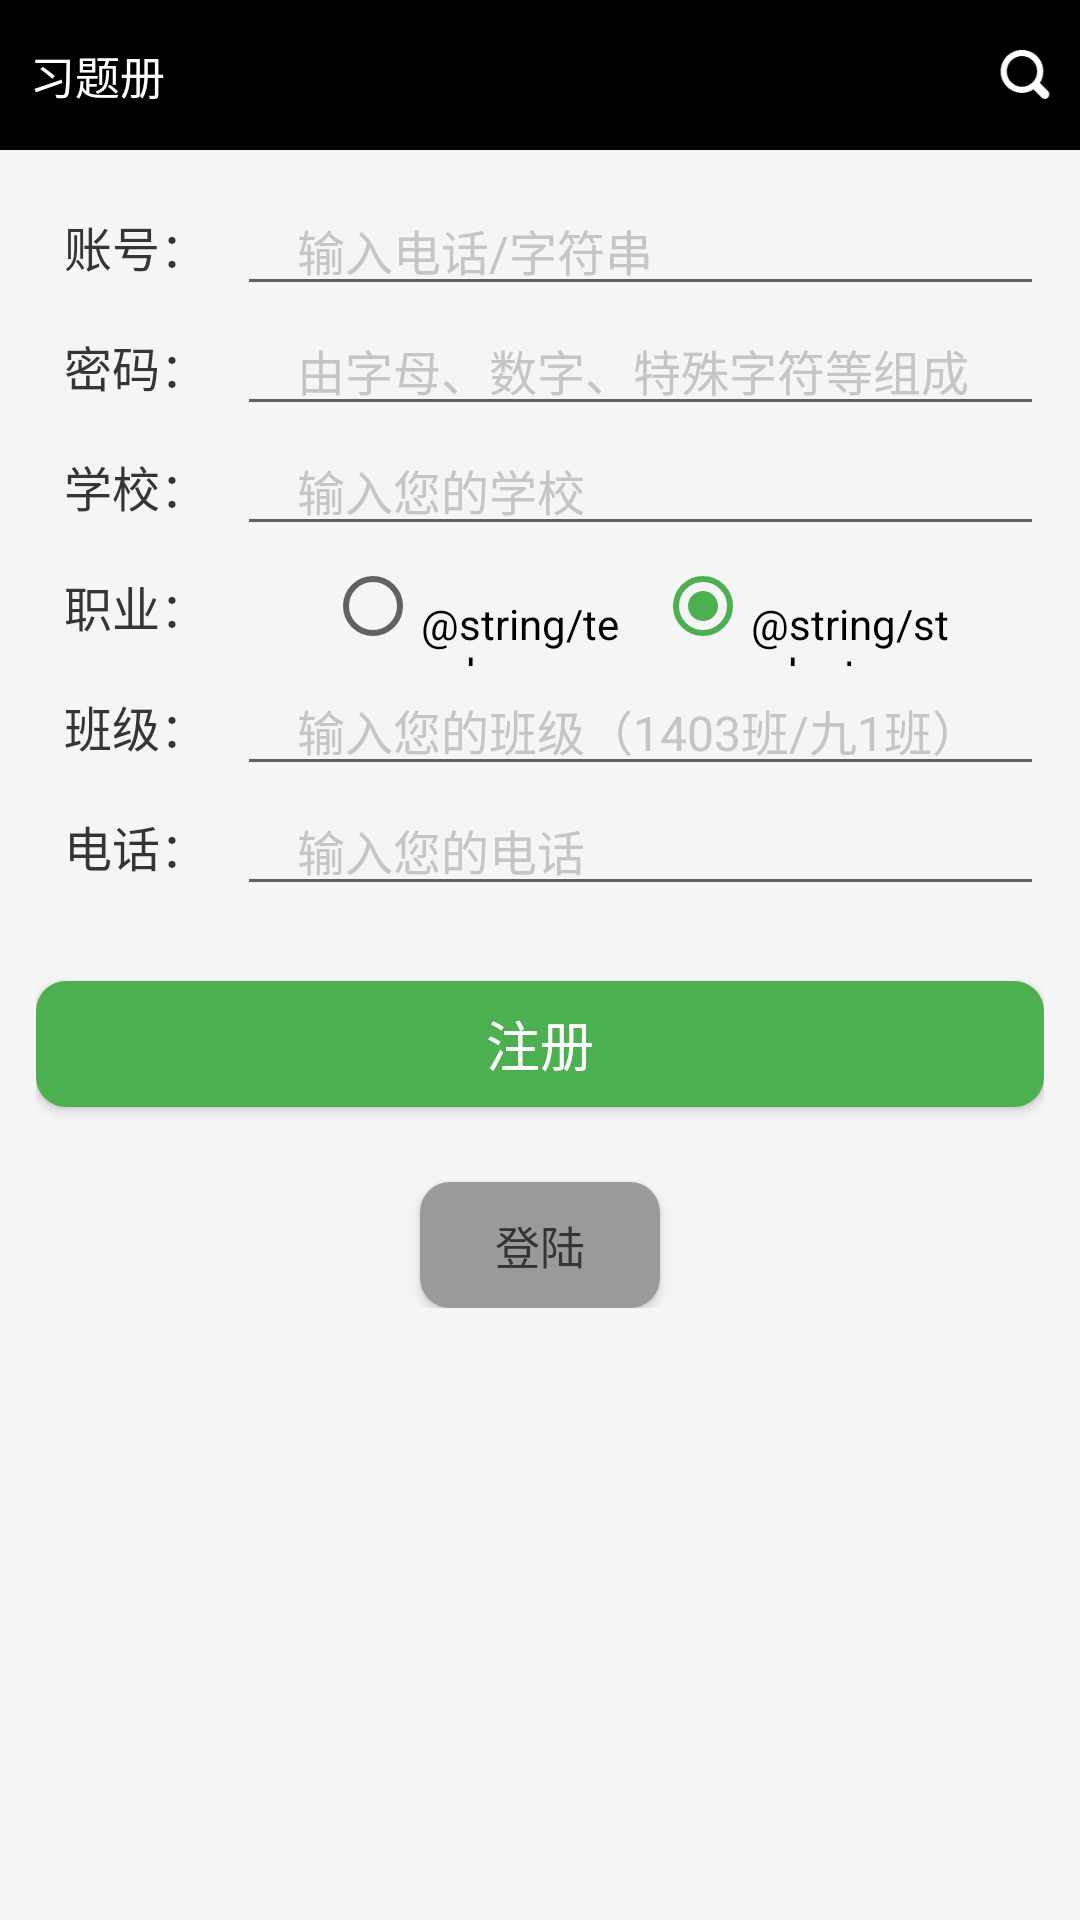

Here is an Android app screen rendered from its layout file. Give the layout XML and the strings, colors and styles it references.
<!-- AndroidManifest.xml: application theme AppTheme -->
<!-- res/layout/user_register.xml -->
<?xml version="1.0" encoding="utf-8"?>
<android.support.constraint.ConstraintLayout xmlns:android="http://schemas.android.com/apk/res/android"
    xmlns:tools="http://schemas.android.com/tools"
    android:layout_width="match_parent"
    android:layout_height="match_parent">

    <include layout="@layout/view_layout_title" />

    <LinearLayout
        android:layout_width="match_parent"
        android:layout_height="wrap_content"
        android:paddingTop="50dp"
        android:orientation="vertical">
        
        
            
            
            
            
            

            
                
                
                
                
                
        
        <ScrollView
            android:layout_width="match_parent"
            android:layout_height="wrap_content"
            android:padding="12dp">

            <LinearLayout
                android:layout_width="match_parent"
                android:layout_height="match_parent"
                android:orientation="vertical">

                
                <LinearLayout
                    android:layout_width="match_parent"
                    android:layout_height="40dp"
                    android:gravity="center_vertical"
                    android:orientation="horizontal">

                    <TextView
                        android:layout_width="0dp"
                        android:layout_height="wrap_content"
                        android:layout_weight="1"
                        android:gravity="center"
                        android:text="@string/account"
                        android:textColor="#353535"
                        android:textSize="16sp" />

                    <EditText
                        android:id="@+id/register_username"
                        android:layout_width="0dp"
                        android:layout_height="wrap_content"
                        android:layout_weight="4"
                        android:hint="@string/register_txt_user"
                        android:maxLength="11"
                        android:paddingLeft="20dp"
                        android:singleLine="true"
                        android:textColorHint="#c6c5c5"
                        android:textSize="16sp" />

                </LinearLayout>
                
                <LinearLayout
                    android:layout_width="match_parent"
                    android:layout_height="40dp"
                    android:gravity="center_vertical"
                    android:orientation="horizontal">

                    <TextView
                        android:layout_width="0dp"
                        android:layout_height="wrap_content"
                        android:layout_weight="1"
                        android:gravity="center"
                        android:text="@string/password"
                        android:textColor="#353535"
                        android:textSize="16sp" />

                    <EditText
                        android:id="@+id/register_password"
                        android:layout_width="0dp"
                        android:layout_height="wrap_content"
                        android:layout_centerVertical="true"
                        android:layout_weight="4"
                        android:hint="@string/register_txt_pwd"
                        android:paddingLeft="20dp"
                        android:password="true"
                        android:singleLine="true"
                        android:textColorHint="#c6c5c5"
                        android:textSize="16sp" />
                </LinearLayout>
                
                <LinearLayout
                    android:layout_width="match_parent"
                    android:layout_height="40dp"
                    android:gravity="center_vertical"
                    android:orientation="horizontal">

                    <TextView
                        android:layout_width="0dp"
                        android:layout_height="wrap_content"
                        android:layout_weight="1"
                        android:gravity="center"
                        android:text="@string/user_school"
                        android:textColor="#353535"
                        android:textSize="16sp" />

                    <EditText
                        android:id="@+id/register_user_school"
                        android:layout_width="0dp"
                        android:layout_height="wrap_content"
                        android:layout_centerVertical="true"
                        android:layout_weight="4"
                        android:hint="@string/register_txt_school"
                        android:maxLength="11"
                        android:paddingLeft="20dp"
                        android:singleLine="true"
                        android:textColorHint="#c6c5c5"
                        android:textSize="16sp" />

                </LinearLayout>
                
                <LinearLayout
                    android:layout_width="match_parent"
                    android:layout_height="40dp"
                    android:gravity="center_vertical"
                    android:orientation="horizontal">

                    <TextView
                        android:layout_width="0dp"
                        android:layout_height="wrap_content"
                        android:layout_weight="1"
                        android:gravity="center"
                        android:text="@string/user_occupation"
                        android:textColor="#353535"
                        android:textSize="16sp" />
                    <RadioGroup
                        android:layout_width="0dp"
                        android:layout_height="match_parent"
                        android:layout_weight="4"
                        android:orientation="horizontal"
                        android:gravity="center"
                        android:id="@+id/rg_student_teacher">

                        <RadioButton
                            android:layout_width="100dp"
                            android:layout_height="wrap_content"
                            android:text="  @string/teacher"
                            android:id="@+id/rb_teacher"/>

                        <RadioButton
                            android:layout_marginLeft="10dp"
                            android:id="@+id/rb_student"
                            android:layout_width="100dp"
                            android:layout_height="wrap_content"
                            android:text="  @string/student"
                            android:checked="true"/>
                    </RadioGroup>

                </LinearLayout>
                
                <LinearLayout
                    android:layout_width="match_parent"
                    android:layout_height="40dp"
                    android:gravity="center_vertical"
                    android:orientation="horizontal"
                    android:id="@+id/class_LinearLayout"
                    android:visibility="visible">

                    <TextView
                        android:layout_width="0dp"
                        android:layout_height="wrap_content"
                        android:layout_weight="1"
                        android:gravity="center"
                        android:text="@string/user_class"
                        android:textColor="#353535"
                        android:textSize="16sp" />

                    <EditText
                        android:id="@+id/register_user_class"
                        android:layout_width="0dp"
                        android:layout_height="wrap_content"
                        android:layout_centerVertical="true"
                        android:layout_weight="4"
                        android:hint="@string/register_txt_class"
                        android:maxLength="11"
                        android:paddingLeft="20dp"
                        android:singleLine="true"
                        android:textColorHint="#c6c5c5"
                        android:textSize="16sp" />

                </LinearLayout>
                
                <LinearLayout
                    android:layout_width="match_parent"
                    android:layout_height="40dp"
                    android:gravity="center_vertical"
                    android:orientation="horizontal">

                    <TextView
                        android:layout_width="0dp"
                        android:layout_height="wrap_content"
                        android:layout_weight="1"
                        android:gravity="center"
                        android:text="@string/user_phone"
                        android:textColor="#353535"
                        android:textSize="16sp" />

                    <EditText
                        android:id="@+id/register_user_phone"
                        android:layout_width="0dp"
                        android:layout_height="wrap_content"
                        android:layout_centerVertical="true"
                        android:layout_weight="4"
                        android:hint="@string/register_txt_phone"
                        android:inputType="phone"
                        android:maxLength="11"
                        android:paddingLeft="20dp"
                        android:singleLine="true"
                        android:textColorHint="#c6c5c5"
                        android:textSize="16sp" />

                </LinearLayout>

                <Button
                    android:id="@+id/btn_register"
                    android:layout_width="match_parent"
                    android:layout_height="42dp"
                    android:layout_marginTop="25dp"
                    android:background="@drawable/btn_bg_green_effect"
                    android:paddingBottom="7dp"
                    android:paddingTop="7dp"
                    android:text="@string/register"
                    android:textColor="@android:color/white"
                    android:textSize="18sp" />
                <RelativeLayout
                    android:layout_width="match_parent"
                    android:layout_height="match_parent"
                    android:gravity="center">

                    <Button
                        android:id="@+id/btn_login"
                        android:layout_width="80dp"
                        android:layout_height="42dp"
                        android:layout_alignParentBottom="true"
                        android:layout_centerHorizontal="true"
                        android:background="@drawable/btn_bg_gray_effect"
                        android:text="@string/login"
                        android:layout_marginTop="25dp"
                        android:textColor="#353535"
                        android:textSize="15sp" />
                </RelativeLayout>

            </LinearLayout>
        </ScrollView>
    </LinearLayout>

</android.support.constraint.ConstraintLayout>
<!-- res/layout/view_layout_title.xml (included above) -->
<RelativeLayout xmlns:android="http://schemas.android.com/apk/res/android"
    android:layout_width="match_parent"
    android:layout_height="50dp"
    android:background="@color/colorPrimary" >

    <LinearLayout
        android:layout_width="match_parent"
        android:layout_height="match_parent"
        android:orientation="horizontal"
        android:gravity="center_vertical"
        android:paddingRight="9dp">

        <TextView
            android:layout_height="wrap_content"
            android:layout_width="0dp"
            android:textColor="@color/white"
            android:id="@+id/txt_title"
            android:textSize="15dp"
            android:text="@string/app_name"
            android:paddingLeft="10dp"
            android:layout_weight="18"/>

        <ImageView
            android:id="@+id/user_search"
            android:layout_width="0dp"
            android:layout_weight="1"
            android:layout_height="25dp"
            android:src="@mipmap/search"
            android:clickable="true"/>

        
            
            
            
            
            
            
            
            

        
            
            
            
            
            
            
            

        
            
            
            
            

        
            
            
            
            
            
            
            
            
            

        
            
            
            
            
            
            
    </LinearLayout>





</RelativeLayout>
<!-- resources referenced by this layout -->
<resources>
  <color name="black2">#000000</color>
  <color name="colorPrimary">@color/black2</color>
  <color name="white">#ffffff</color>
  <!-- drawable btn_bg_gray_effect (drawable) -->
  <?xml version="1.0" encoding="utf-8"?>
  <ripple xmlns:android="http://schemas.android.com/apk/res/android"
      android:color="@color/white">
      <item>
          <shape android:shape="rectangle">
              <solid android:color="@color/gray"/>
              <corners android:radius="10dp"/>
          </shape>
      </item>
  </ripple>
  <!-- drawable btn_bg_green_effect (drawable) -->
  <?xml version="1.0" encoding="utf-8"?>
  <ripple xmlns:android="http://schemas.android.com/apk/res/android"
      android:color="@color/blue">
      <item>
          <shape android:shape="rectangle">
              <solid android:color="@color/green"/>
              <corners android:radius="10dp"/>
          </shape>
      </item>
  </ripple>
  <!-- drawable logo_img_bg: png bitmap (drawable, 559 bytes) -->
  <!-- mipmap search: png bitmap (mipmap-xxhdpi, 1231 bytes) -->
  <string name="account">账号：</string>
  <string name="app_name">习题册</string>
  <string name="login">登陆</string>
  <string name="password">密码：</string>
  <string name="register">注册</string>
  <string name="register_txt_class">输入您的班级（1403班/九1班）</string>
  <string name="register_txt_phone">输入您的电话</string>
  <string name="register_txt_pwd">由字母、数字、特殊字符等组成</string>
  <string name="register_txt_school">输入您的学校</string>
  <string name="register_txt_user">输入电话/字符串</string>
  <string name="student">学生</string>
  <string name="teacher">教师</string>
  <string name="user_class">班级：</string>
  <string name="user_occupation">职业：</string>
  <string name="user_phone">电话：</string>
  <string name="user_school">学校：</string>
  <style name="AppTheme" parent="Theme.AppCompat.Light.DarkActionBar">
          
          <item name="colorPrimary">@color/colorPrimary</item>
          <item name="colorPrimaryDark">@color/colorPrimaryDark</item>
          <item name="colorAccent">@color/colorAccent</item>
          <item name="android:windowBackground">@color/windows_color</item>
          <item name="windowActionBar">false</item>
          <item name="windowActionModeOverlay">true</item>
          <item name="windowNoTitle">true</item>
          <item name="android:windowIsTranslucent">true</item>
          
      </style>
  <color name="gray">#9A9A9A</color>
  <color name="blue">#347ce9</color>
  <color name="green">#4CAF50</color>
  <color name="colorPrimaryDark">@color/black2</color>
  <color name="colorAccent">@color/green</color>
  <color name="windows_color">#F5F5F5</color>
</resources>
